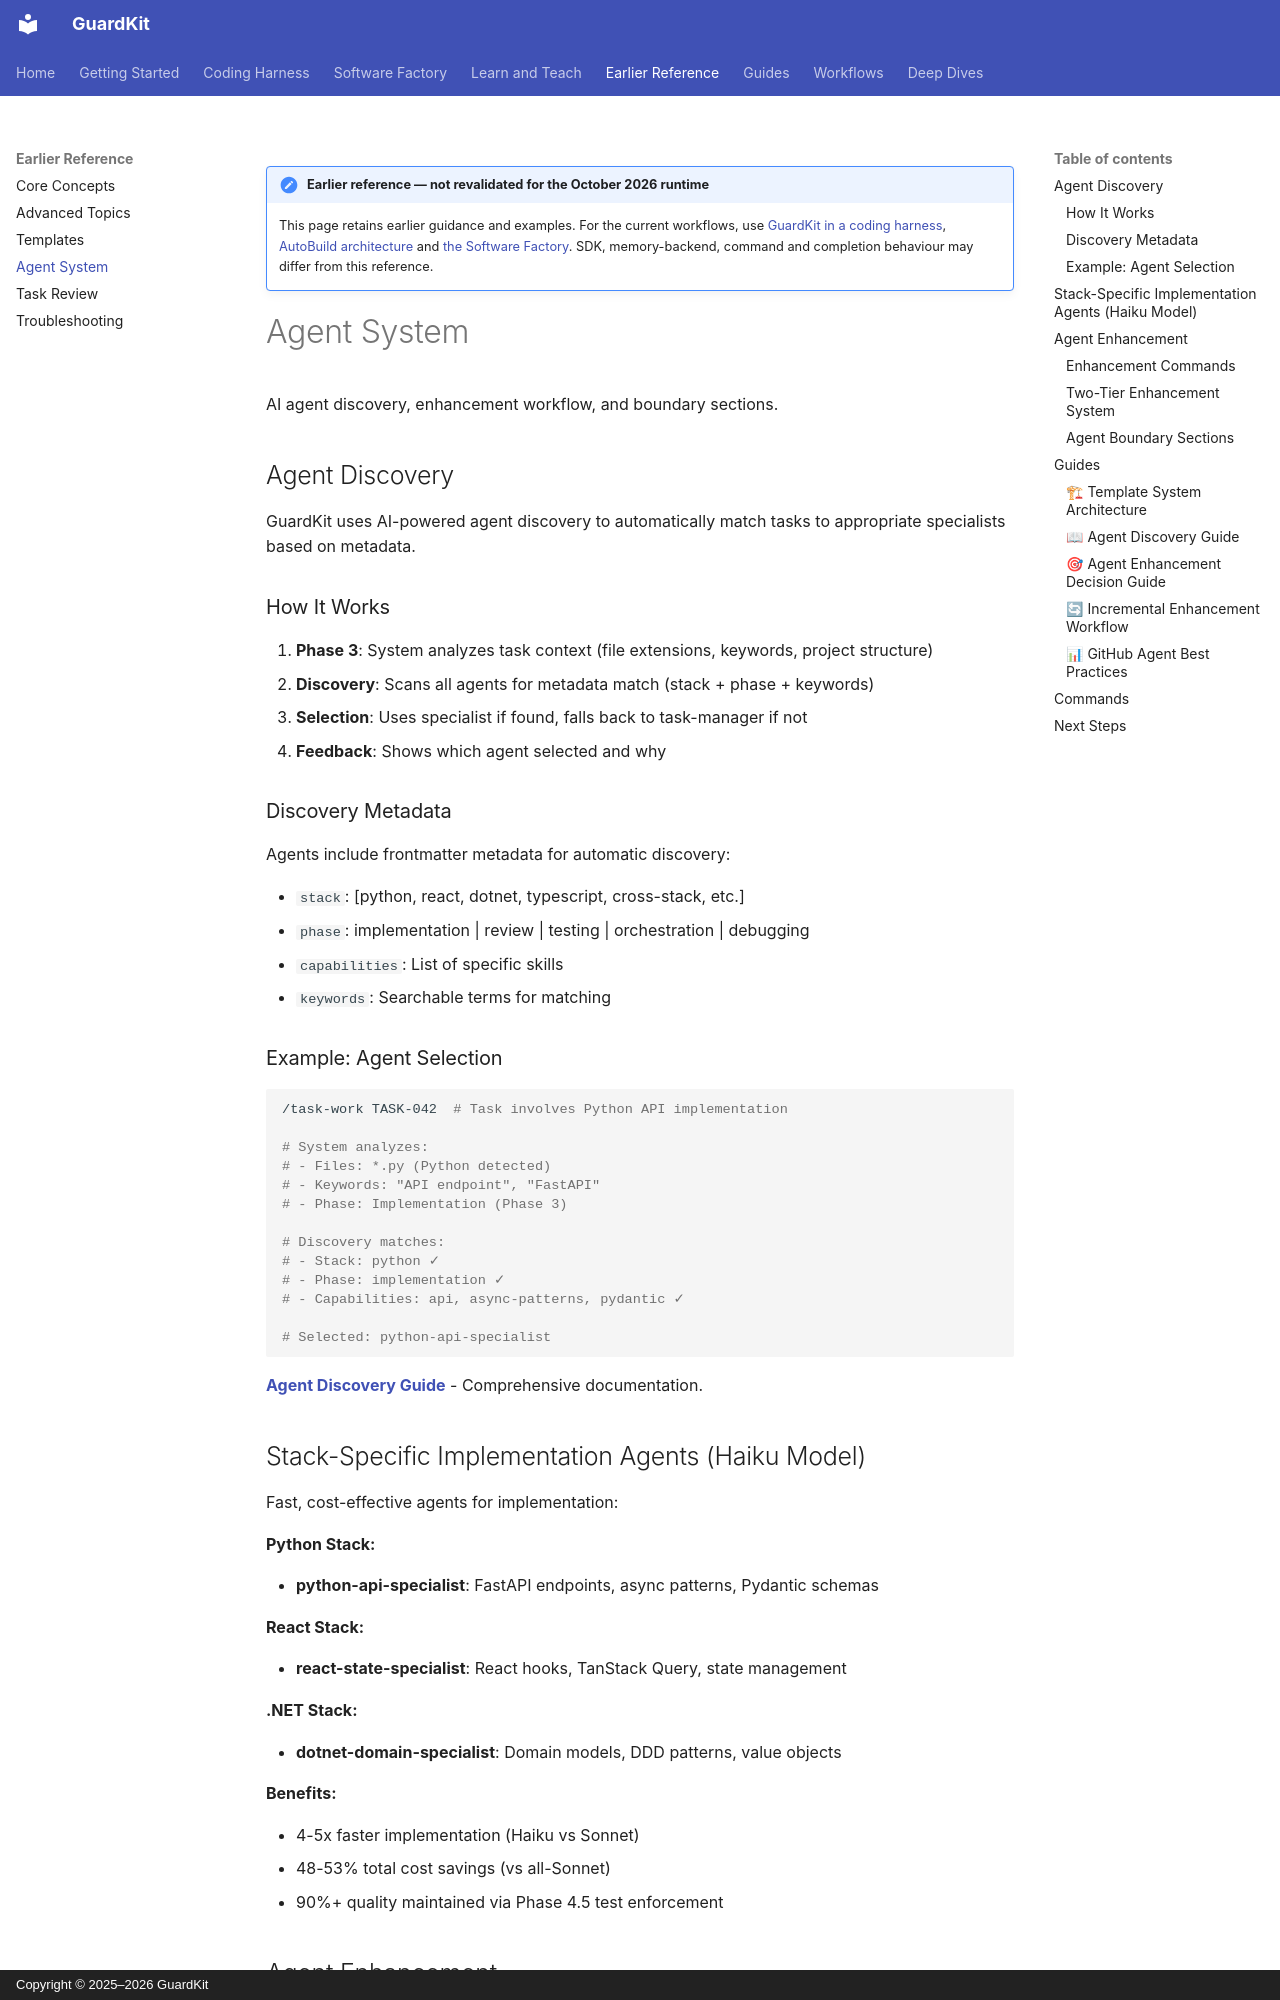

repository: guardkit/guardkit · page: agents/index.html · generator: mkdocs · copyright: Copyright © 2025–2026 GuardKit

!!! note "Earlier reference — not revalidated for the October 2026 runtime"

    This page retains earlier guidance and examples. For the current workflows, use
    [GuardKit in a coding harness](harness/index.md),
    [AutoBuild architecture](deep-dives/autobuild-architecture.md) and
    [the Software Factory](software-factory/index.md).
    SDK, memory-backend, command and completion behaviour may differ from this reference.

# Agent System

AI agent discovery, enhancement workflow, and boundary sections.

## Agent Discovery

GuardKit uses AI-powered agent discovery to automatically match tasks to appropriate specialists based on metadata.

### How It Works

1. **Phase 3**: System analyzes task context (file extensions, keywords, project structure)
2. **Discovery**: Scans all agents for metadata match (stack + phase + keywords)
3. **Selection**: Uses specialist if found, falls back to task-manager if not
4. **Feedback**: Shows which agent selected and why

### Discovery Metadata

Agents include frontmatter metadata for automatic discovery:

- `stack`: [python, react, dotnet, typescript, cross-stack, etc.]
- `phase`: implementation | review | testing | orchestration | debugging
- `capabilities`: List of specific skills
- `keywords`: Searchable terms for matching

### Example: Agent Selection

```bash
/task-work TASK-042  # Task involves Python API implementation

# System analyzes:
# - Files: *.py (Python detected)
# - Keywords: "API endpoint", "FastAPI"
# - Phase: Implementation (Phase 3)

# Discovery matches:
# - Stack: python ✓
# - Phase: implementation ✓
# - Capabilities: api, async-patterns, pydantic ✓

# Selected: python-api-specialist
```

**[Agent Discovery Guide](guides/agent-discovery-guide.md)** - Comprehensive documentation.

## Stack-Specific Implementation Agents (Haiku Model)

Fast, cost-effective agents for implementation:

**Python Stack:**

- **python-api-specialist**: FastAPI endpoints, async patterns, Pydantic schemas

**React Stack:**

- **react-state-specialist**: React hooks, TanStack Query, state management

**.NET Stack:**

- **dotnet-domain-specialist**: Domain models, DDD patterns, value objects

**Benefits:**

- 4-5x faster implementation (Haiku vs Sonnet)
- 48-53% total cost savings (vs all-Sonnet)
- 90%+ quality maintained via Phase 4.5 test enforcement

## Agent Enhancement

### Enhancement Commands

| Command | Purpose | Quality | Duration |
|---------|---------|---------|----------|
| `/agent-format` | Format to template standards | 6/10 | Instant |
| `/agent-enhance` | Project-specific enhancement | 9/10 | 2-5 min |
| `/agent-validate` | Quality validation | N/A | 1-2 min |
